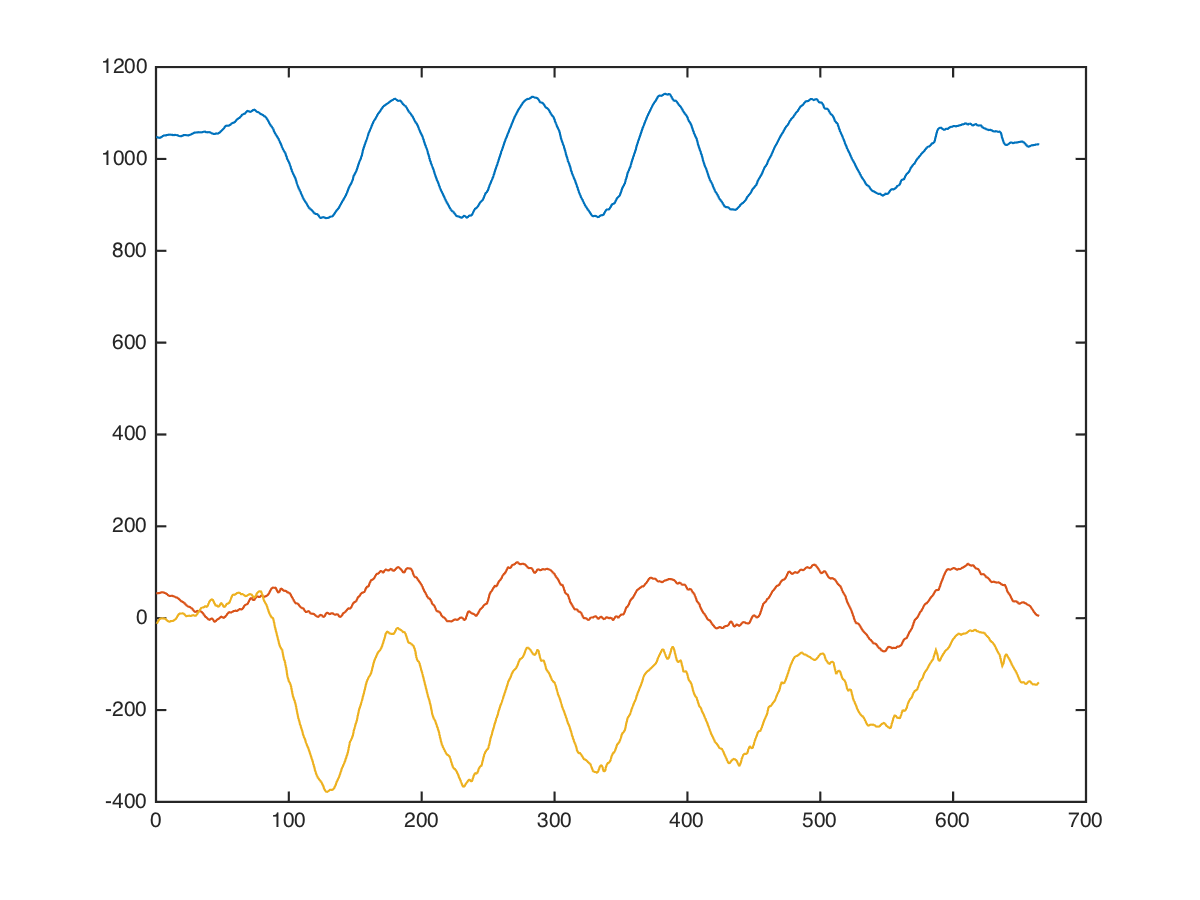

Data behind this chart, as committed beside it:
core, side-dips, right;front, 45, 10, 1096, 96, -144
core, side-dips, right;front, 45, 10, 1104, 42, -253
core, side-dips, right;front, 45, 10, 1081, 40, -172
core, side-dips, right;front, 45, 10, 1028, 10, -161
core, side-dips, right;front, 45, 10, 1031, 37, -102
core, side-dips, right;front, 45, 10, 1053, 69, -75
core, side-dips, right;front, 45, 10, 1063, 107, -44
core, side-dips, right;front, 45, 10, 1050, 173, 56
core, side-dips, right;front, 45, 10, 1035, 184, 125
core, side-dips, right;front, 45, 10, 1039, 119, 38
core, side-dips, right;front, 45, 10, 1027, 53, -35
core, side-dips, right;front, 45, 10, 1024, 59, 20
core, side-dips, right;front, 45, 10, 1018, 52, 22
core, side-dips, right;front, 45, 10, 1016, -5, 4
core, side-dips, right;front, 45, 10, 1045, -30, -11
core, side-dips, right;front, 45, 10, 1056, -15, 1
core, side-dips, right;front, 45, 10, 1056, 46, 40
core, side-dips, right;front, 45, 10, 1040, 88, 93
core, side-dips, right;front, 45, 10, 1042, 86, 81
core, side-dips, right;front, 45, 10, 1043, 50, 29
core, side-dips, right;front, 45, 10, 1040, 65, 8
core, side-dips, right;front, 45, 10, 1045, 111, 82
core, side-dips, right;front, 45, 10, 1075, 124, 78
core, side-dips, right;front, 45, 10, 1096, 103, -20
core, side-dips, right;front, 45, 10, 1059, 76, -64
core, side-dips, right;front, 45, 10, 1016, 60, -40
core, side-dips, right;front, 45, 10, 1012, 44, -8
core, side-dips, right;front, 45, 10, 1012, 73, 22
core, side-dips, right;front, 45, 10, 994, 131, 44
core, side-dips, right;front, 45, 10, 989, 93, 64
core, side-dips, right;front, 45, 10, 1027, 14, 48
core, side-dips, right;front, 45, 10, 1065, -6, -36
core, side-dips, right;front, 45, 10, 1077, -4, -59
core, side-dips, right;front, 45, 10, 1067, 16, -78
core, side-dips, right;front, 45, 10, 1059, 26, -104
core, side-dips, right;front, 45, 10, 1059, 53, -155
core, side-dips, right;front, 45, 10, 1050, 71, -236
core, side-dips, right;front, 45, 10, 1064, 103, -123
core, side-dips, right;front, 45, 10, 1086, 140, -84
core, side-dips, right;front, 45, 10, 1078, 126, -130
core, side-dips, right;front, 45, 10, 1075, 99, -60
core, side-dips, right;front, 45, 10, 1089, 15, 29
core, side-dips, right;front, 45, 10, 1095, 11, 100
core, side-dips, right;front, 45, 10, 1087, 25, 142
core, side-dips, right;front, 45, 10, 1078, 28, 40
core, side-dips, right;front, 45, 10, 1060, -7, 47
core, side-dips, right;front, 45, 10, 1024, -67, 97
core, side-dips, right;front, 45, 10, 1022, -91, 28
core, side-dips, right;front, 45, 10, 1001, -12, 89
core, side-dips, right;front, 45, 10, 1016, 64, 102
core, side-dips, right;front, 45, 10, 1000, 72, 32
core, side-dips, right;front, 45, 10, 1040, 48, 8
core, side-dips, right;front, 45, 10, 1079, 56, -8
core, side-dips, right;front, 45, 10, 1103, 86, -122
core, side-dips, right;front, 45, 10, 1126, 28, -98
core, side-dips, right;front, 45, 10, 1128, 39, -89
core, side-dips, right;front, 45, 10, 1085, 69, -81
core, side-dips, right;front, 45, 10, 1059, 79, -66
core, side-dips, right;front, 45, 10, 1083, 46, -3
core, side-dips, right;front, 45, 10, 1055, 33, -32
core, side-dips, right;front, 45, 10, 1022, 52, 38
... 653 more rows
